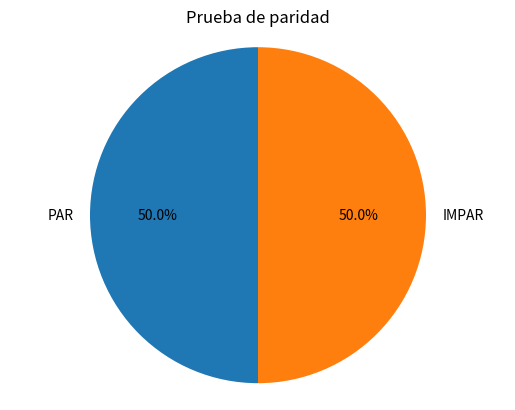

Here is the Python script that generated this plot:
import matplotlib.pyplot as plt
import numpy as np

a=25214903917
c=11
m=2**48
xo=2025
numeros=[]
numeros.insert(0,xo)
parimpar=[]

textoPIm=['PAR','IMPAR']

def gcl(a,c,m,xo):
    nro=(a*xo +c) % m
    return nro

def prueba_paridad(datos:list):
    par=0
    impar=0
    for i in datos:
        if i % 2 == 0:
            par+=1
        else:
            impar+=1   
    parimpar.insert(0,par)
    parimpar.insert(1,impar)

def grafT():
    print()


for i in range(1,1000):
    aux = gcl(a,c,m,numeros[i-1])
    y=len(str(aux))
    numeros.insert(i,int(str(aux)[y-4:y]))


prueba_paridad(numeros)
fig, ax = plt.subplots()
ax.pie(parimpar, labels=textoPIm, autopct='%1.1f%%', startangle=90)
ax.axis('equal')
plt.title('Prueba de paridad')
plt.show()


